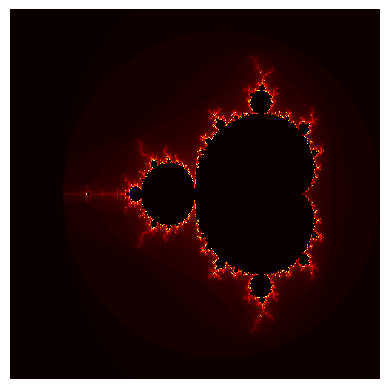

Write the Python code that produced this figure.
import matplotlib.pyplot as plt
import numpy as np
def mandelbrot(c):
    z = 0
    max_iterations = 100
    for n in range(max_iterations):
        z = z**2 + c
        if abs(z) > 2:
            return n
    return 0
def generate_mandelbrot(xmin, xmax, ymin, ymax, width, height, max_iterations=100):
    image = np.zeros((height, width))
    for i, x in enumerate(np.linspace(xmin, xmax, width)):
        for j, y in enumerate(np.linspace(ymin, ymax, height)):
            c = complex(x, y)
            image[j, i] = mandelbrot(c)
    return image
xmin, xmax, ymin, ymax = -2.5, 1, -1.5, 1.5
width, height = 500, 500
max_iterations = 100
image = generate_mandelbrot(xmin, xmax, ymin, ymax, width, height, max_iterations)
fig, ax = plt.subplots()
plt.imshow(image, cmap='hot', interpolation='nearest')
plt.axis('off')
plt.show()
